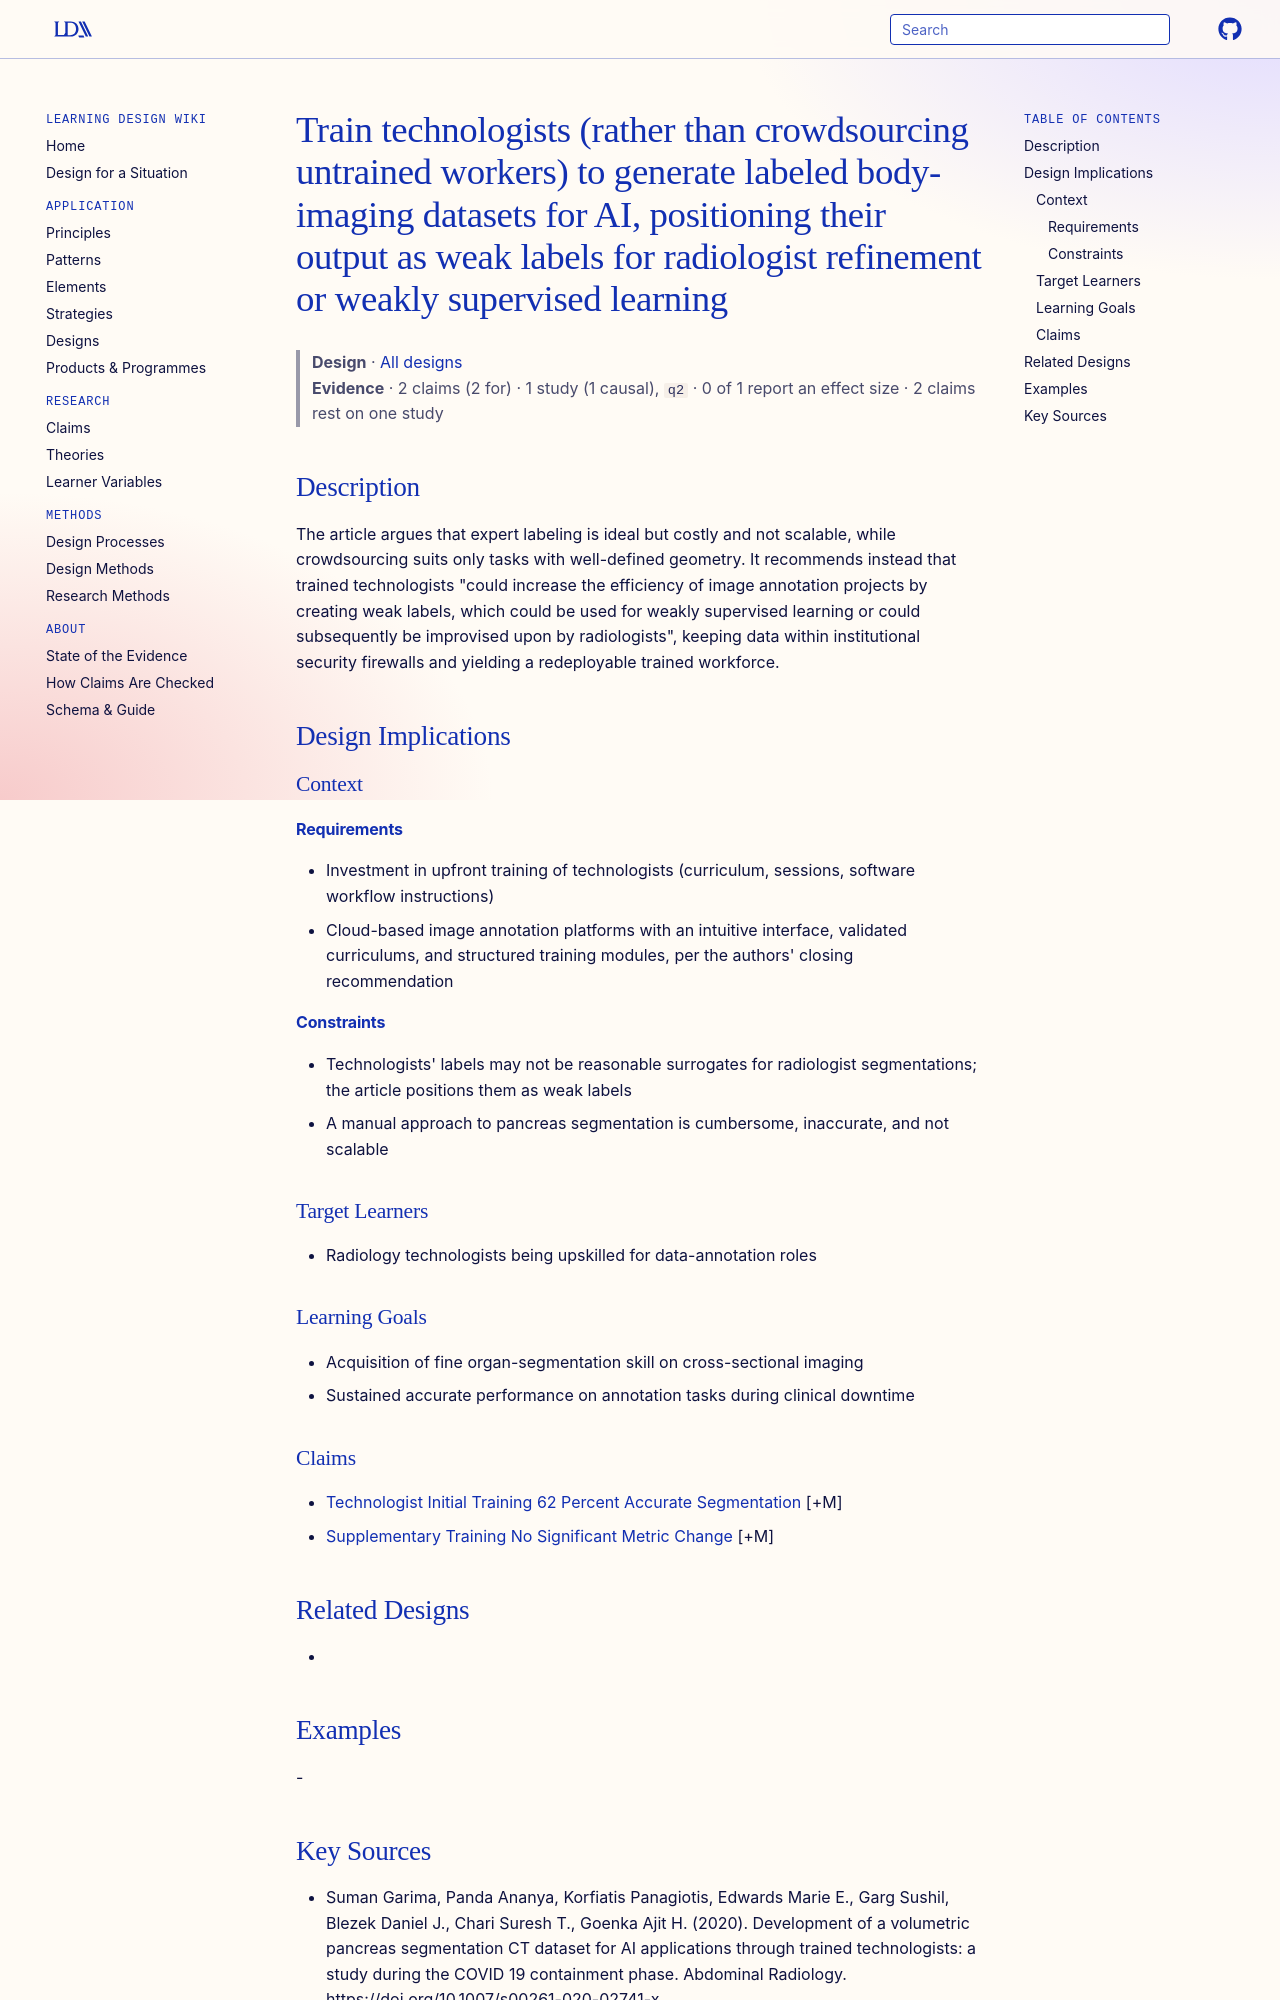

repository: Learning-Design-Alliance/learning-wiki · page: designs/train-technologists-as-weak-label-annotators/index.html · generator: mkdocs

---
type: design
id: train-technologists-as-weak-label-annotators
title: Train technologists (rather than crowdsourcing untrained workers) to generate labeled body-imaging datasets for AI, positioning their output as weak labels for radiologist refinement or weakly supervised learning
description: The article argues that expert labeling is ideal but costly and not scalable, while crowdsourcing suits only tasks with well-defined geometry.
status: review
generated:
  by: "process:settle-candidates"
  at: 2026-11-08
sources:
  - id: suman-garima-2020
    resource: "https://doi.org/10.1007/s00261-020-02741-x"
    title: "Suman Garima, Panda Ananya, Korfiatis Panagiotis, Edwards Marie E., Garg Sushil, Blezek Daniel J., Chari Suresh T., Goenka Ajit H. (2020). Development of a volumetric pancreas segmentation CT dataset for AI applications through trained technologists: a study during the COVID 19 containment phase. Abdominal Radiology. https://doi.org/10.1007/s00261-020-02741-x"
    author: Suman Garima, Panda Ananya, Korfiatis Panagiotis, Edwards Marie E., Garg Sushil, Blezek Daniel J., Chari Suresh T., Goenka Ajit H
---

# Train technologists (rather than crowdsourcing untrained workers) to generate labeled body-imaging datasets for AI, positioning their output as weak labels for radiologist refinement or weakly supervised learning

> **Design** · [All designs](index.md)
> **Evidence** · 2 claims (2 for) · 1 study (1 causal), `q2` · 0 of 1 report an effect size · 2 claims rest on one study

## Description
The article argues that expert labeling is ideal but costly and not scalable, while crowdsourcing suits only tasks with well-defined geometry. It recommends instead that trained technologists "could increase the efficiency of image annotation projects by creating weak labels, which could be used for weakly supervised learning or could subsequently be improvised upon by radiologists", keeping data within institutional security firewalls and yielding a redeployable trained workforce.

## Design Implications

### Context
#### Requirements
- Investment in upfront training of technologists (curriculum, sessions, software workflow instructions)
- Cloud-based image annotation platforms with an intuitive interface, validated curriculums, and structured training modules, per the authors' closing recommendation
#### Constraints
- Technologists' labels may not be reasonable surrogates for radiologist segmentations; the article positions them as weak labels
- A manual approach to pancreas segmentation is cumbersome, inaccurate, and not scalable

### Target Learners
- Radiology technologists being upskilled for data-annotation roles

### Learning Goals
- Acquisition of fine organ-segmentation skill on cross-sectional imaging
- Sustained accurate performance on annotation tasks during clinical downtime

### Claims
- [Technologist Initial Training 62 Percent Accurate Segmentation](../claims/technologist-initial-training-62-percent-accurate-segmentation.md) [+M]
- [Supplementary Training No Significant Metric Change](../claims/supplementary-training-no-significant-metric-change.md) [+M]

## Related Designs
- 

## Examples
-
